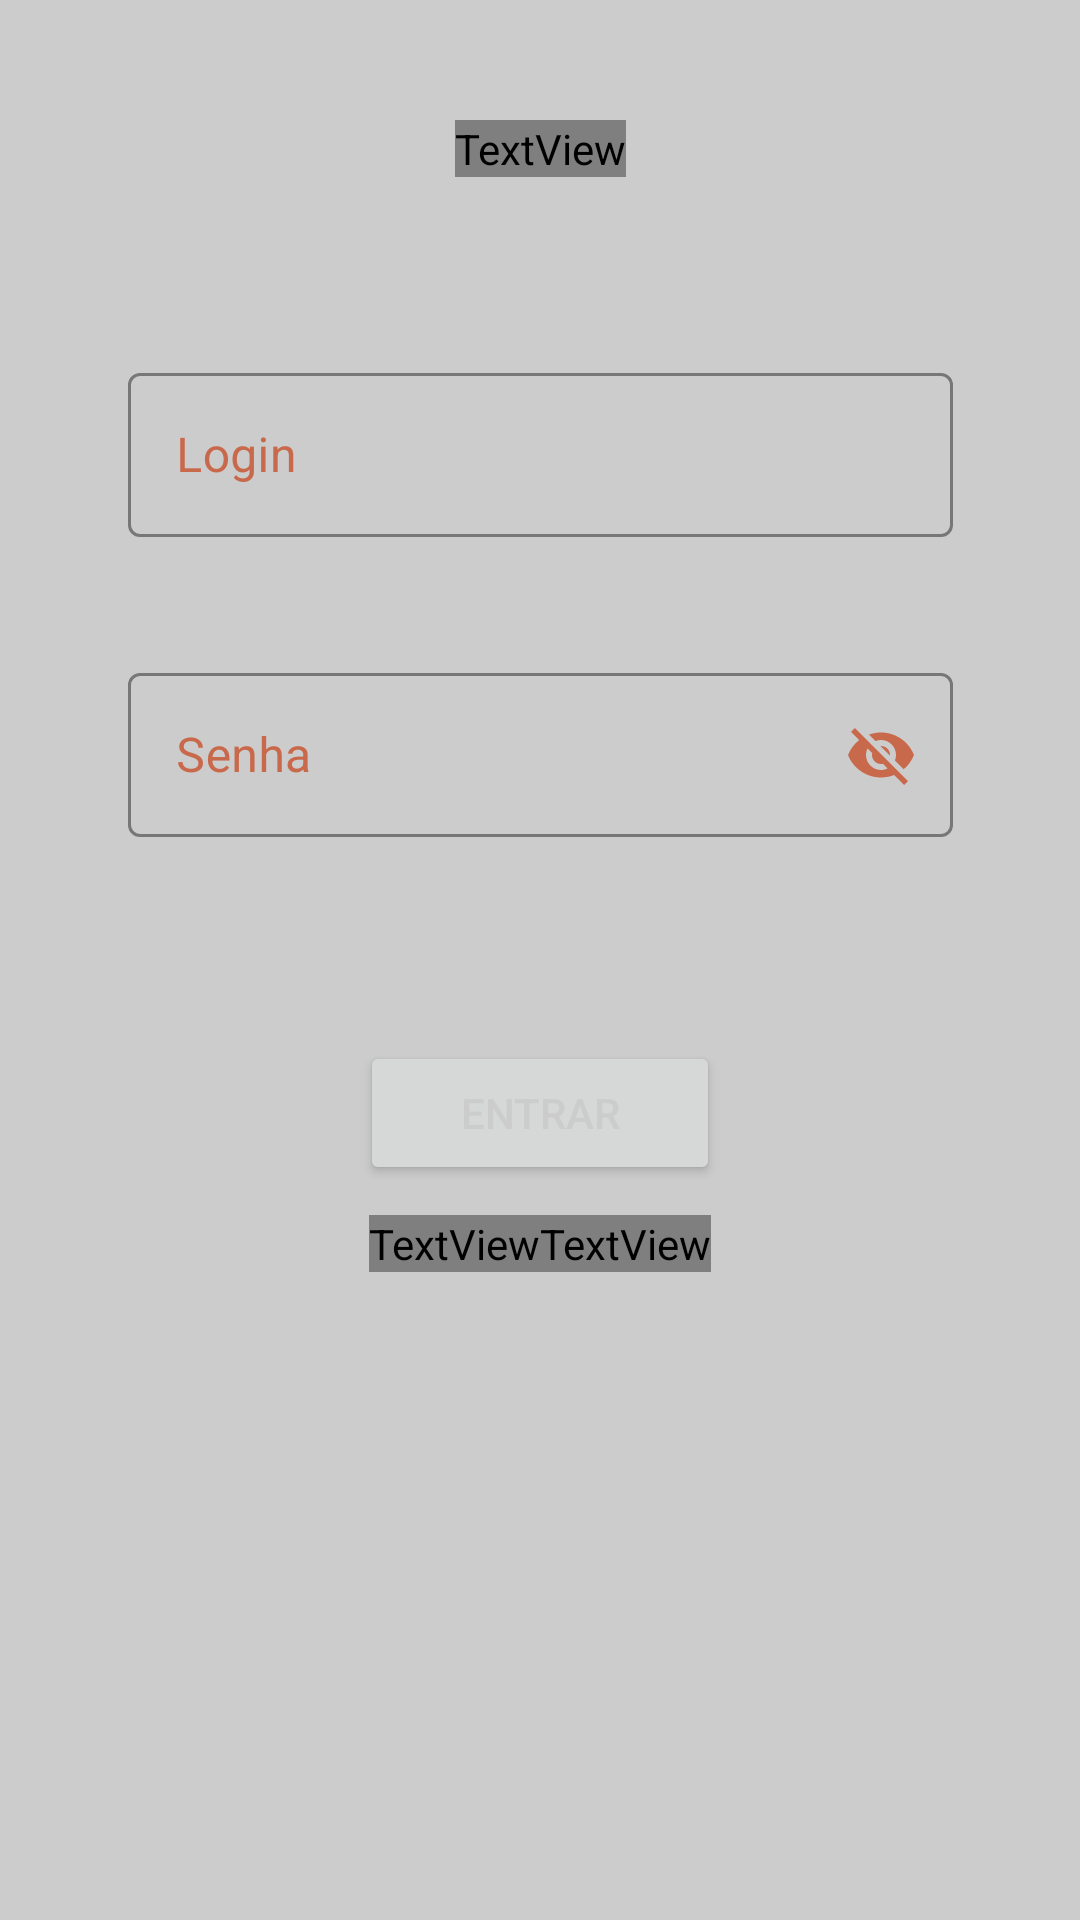

Write the Android layout XML for this screen, with the resource values it uses.
<!-- AndroidManifest.xml: application theme Theme.MagicColection -->
<!-- res/layout/activity_login.xml -->
<?xml version="1.0" encoding="utf-8"?>
<androidx.constraintlayout.widget.ConstraintLayout xmlns:android="http://schemas.android.com/apk/res/android"
    xmlns:app="http://schemas.android.com/apk/res-auto"
    xmlns:tools="http://schemas.android.com/tools"
    android:layout_width="match_parent"
    android:layout_height="match_parent"
    android:background="#CCCCCC"
    tools:context=".View.LoginActivity">

    <TextView
        android:id="@+id/textView"
        android:layout_width="wrap_content"
        android:layout_height="wrap_content"
        android:layout_marginTop="40dp"
        android:fontFamily="@font/ubuntu"
        android:text="Seja Bem Vindo"
        android:textColor="#C9694C"
        android:textSize="28dp"
        android:textStyle="bold"
        app:layout_constraintEnd_toEndOf="parent"
        app:layout_constraintStart_toStartOf="parent"
        app:layout_constraintTop_toTopOf="parent" />

    <com.google.android.material.textfield.TextInputLayout
        android:id="@+id/textInputLayout"
        style="@style/Widget.MaterialComponents.TextInputLayout.OutlinedBox"
        android:layout_width="275dp"
        android:layout_height="60dp"
        android:layout_marginTop="60dp"
        android:outlineProvider="background"
        android:textColorHint="#C9694C"
        app:layout_constraintEnd_toEndOf="parent"
        app:layout_constraintStart_toStartOf="parent"
        app:layout_constraintTop_toBottomOf="@+id/textView"
        app:boxStrokeColor="#C9694C">

        <com.google.android.material.textfield.TextInputEditText
            android:layout_width="match_parent"
            android:layout_height="wrap_content"
            android:hint="Login" />
    </com.google.android.material.textfield.TextInputLayout>

    <com.google.android.material.textfield.TextInputLayout
        android:id="@+id/textInputLayout2"
        style="@style/Widget.MaterialComponents.TextInputLayout.OutlinedBox"
        android:layout_width="275dp"
        android:layout_height="60dp"
        android:layout_marginTop="40dp"
        android:textColorHint="#C9694C"
        app:boxStrokeColor="#C9694C"
        app:layout_constraintEnd_toEndOf="parent"
        app:layout_constraintStart_toStartOf="parent"
        app:layout_constraintTop_toBottomOf="@+id/textInputLayout"
        app:passwordToggleEnabled="true"
        app:passwordToggleTint="#C9694C">

        <com.google.android.material.textfield.TextInputEditText
            android:layout_width="match_parent"
            android:layout_height="wrap_content"
            android:hint="Senha" />
    </com.google.android.material.textfield.TextInputLayout>

    <Button
        android:id="@+id/button"
        android:layout_width="120dp"
        android:layout_height="wrap_content"
        android:layout_marginTop="68dp"
        android:text="Entrar"
        android:textColor="#CCCCCC"
        app:layout_constraintEnd_toEndOf="parent"
        app:layout_constraintStart_toStartOf="parent"
        app:layout_constraintTop_toBottomOf="@+id/textInputLayout2" />

    <LinearLayout
        android:layout_width="wrap_content"
        android:layout_height="wrap_content"
        android:layout_marginTop="10dp"
        android:orientation="horizontal"
        app:layout_constraintEnd_toEndOf="parent"
        app:layout_constraintStart_toStartOf="parent"
        app:layout_constraintTop_toBottomOf="@+id/button">

        <TextView
            android:id="@+id/textView3"
            android:layout_width="wrap_content"
            android:layout_height="wrap_content"
            android:fontFamily="@font/ubuntu_light"
            android:text="Ainda não possui conta?"
            android:textColor="#C9694C" />

        <TextView
            android:id="@+id/textView4"
            android:layout_width="wrap_content"
            android:layout_height="wrap_content"
            android:fontFamily="@font/ubuntu"
            android:text="Cadastre-se"
            android:textColor="#AA0C00"
            android:textStyle="bold"
            android:pointerIcon="hand"/>
    </LinearLayout>

</androidx.constraintlayout.widget.ConstraintLayout>
<!-- resources referenced by this layout -->
<resources>
  <style name="Theme.MagicColection" parent="Theme.MaterialComponents.DayNight.DarkActionBar">
          
          <item name="colorPrimary">#C9694C</item>
          <item name="colorPrimaryVariant">#811A00</item>
          <item name="colorOnPrimary">#979797</item>
          
          <item name="colorSecondary">#811A00</item>
          <item name="colorSecondaryVariant">#C9694C</item>
          <item name="colorOnSecondary">@color/black</item>
          
          <item name="android:statusBarColor">?attr/colorPrimaryVariant</item>
          
      </style>
  <!-- not gathered from this repository: default colours our renderer supplied (Android Studio template values) -->
  <color name="black">#FF000000</color>
</resources>
